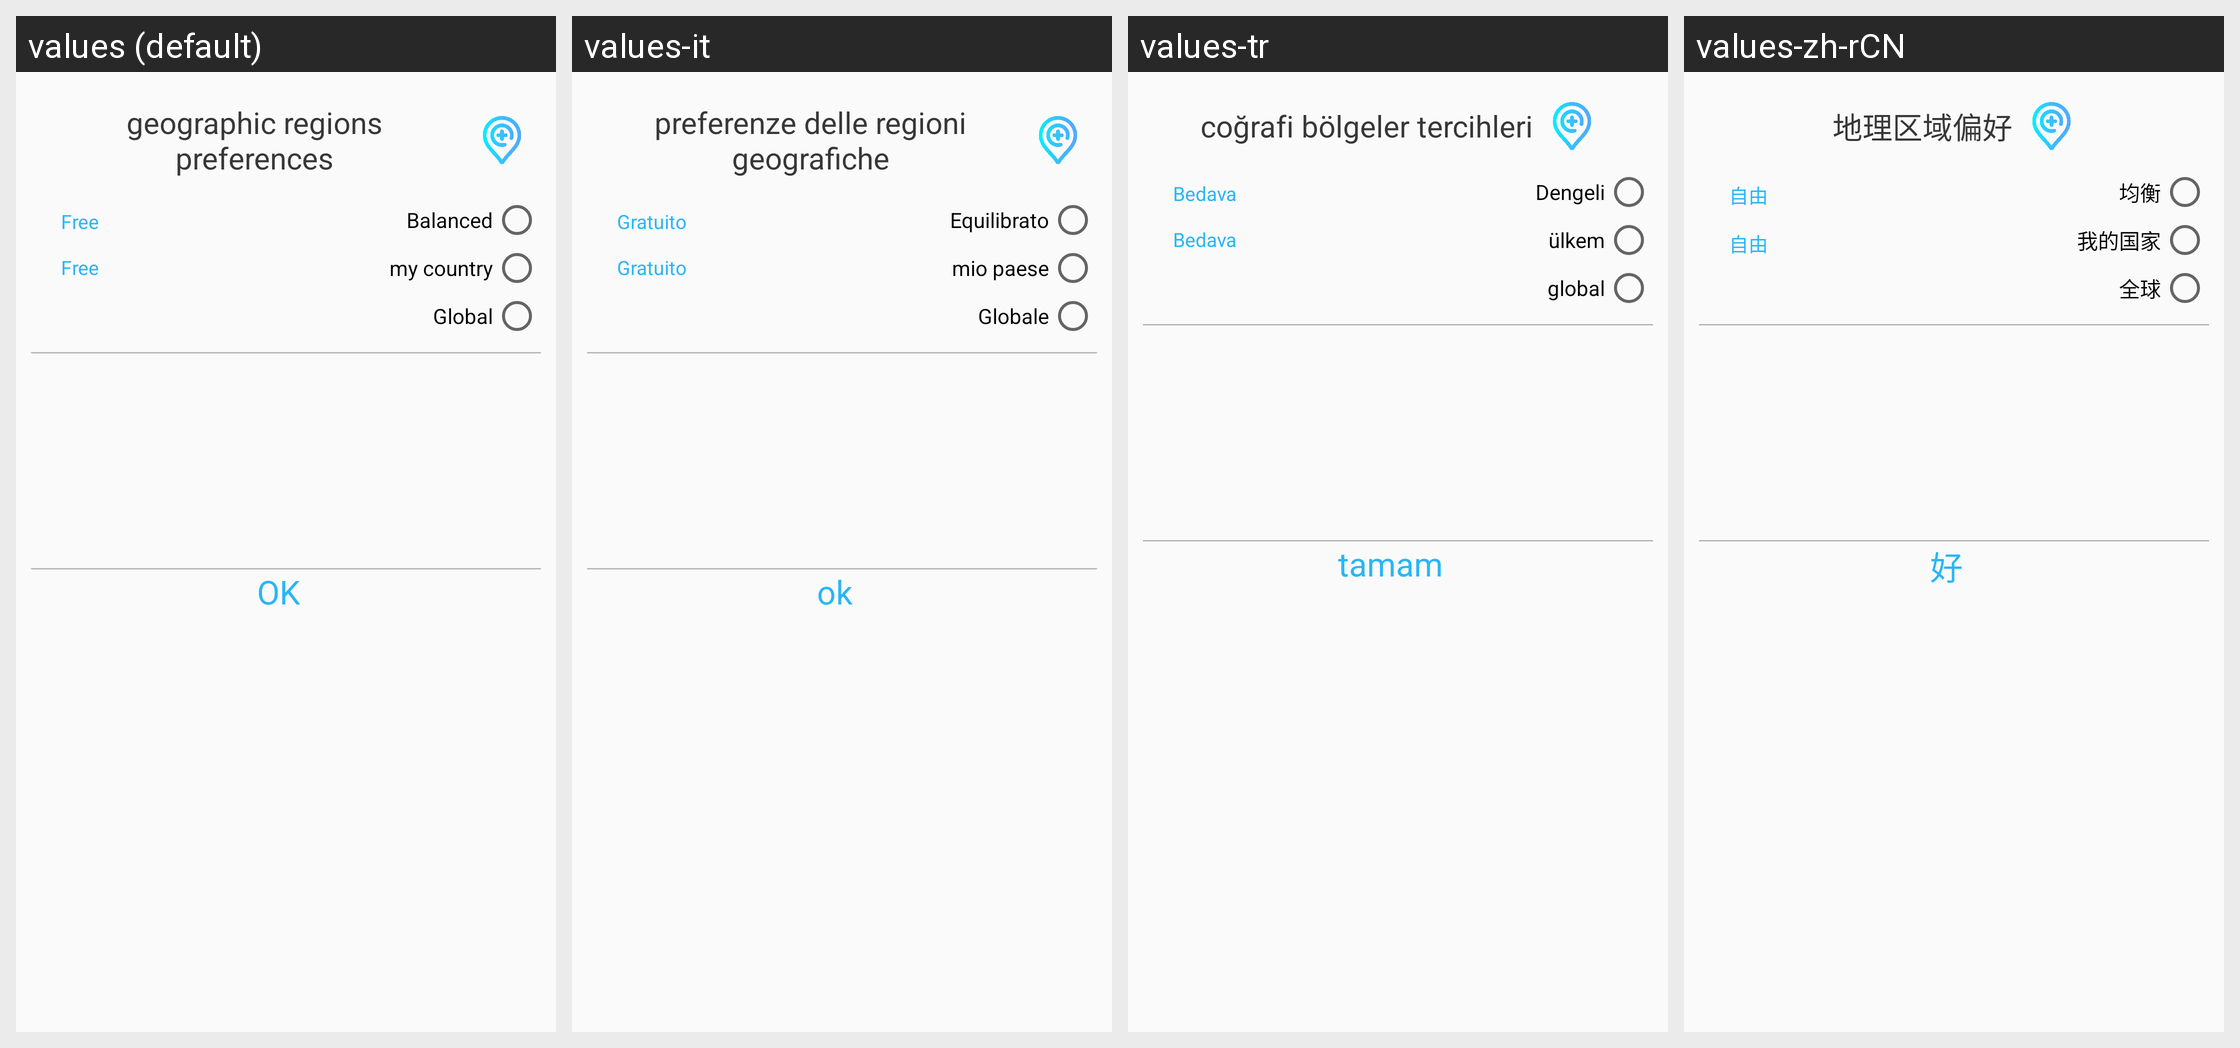

The same Android screen rendered under several of its app's locales, left to right. List the strings drawn on it with the default value and each locale's translation.
Android screen res/layout/dialog_geographic_regions_preferences.xml rendered under 4 locales, left to right: values (default), values-it, values-tr, values-zh-rCN. Device: Nexus 5 (rendered at 1080×1920; each locale shown at half size, 540×960, under a caption strip naming it); theme AppTheme.
Other locales in the repository, not shown: values-ar, values-de, values-fr, values-hi, values-ja, values-ko, values-ro, values-ru, values-tl, values-zh-rTW.
Strings drawn on this screen, with the default value and each locale's value (text and hints the layout hard-codes, and strings that could not be matched under every locale, appear in the picture but are not listed):

id_87
  values: geographic regions preferences
  values-it: preferenze delle regioni geografiche
  values-tr: coğrafi bölgeler tercihleri
  values-zh-rCN: 地理区域偏好

id_177
  values: Free
  values-it: Gratuito
  values-tr: Bedava
  values-zh-rCN: 自由

id_88
  values: Balanced
  values-it: Equilibrato
  values-tr: Dengeli
  values-zh-rCN: 均衡

id_89
  values: my country
  values-it: mio paese
  values-tr: ülkem
  values-zh-rCN: 我的国家

id_90
  values: Global
  values-it: Globale
  values-tr: global
  values-zh-rCN: 全球

ok
  values: OK
  values-it: ok
  values-tr: tamam
  values-zh-rCN: 好
